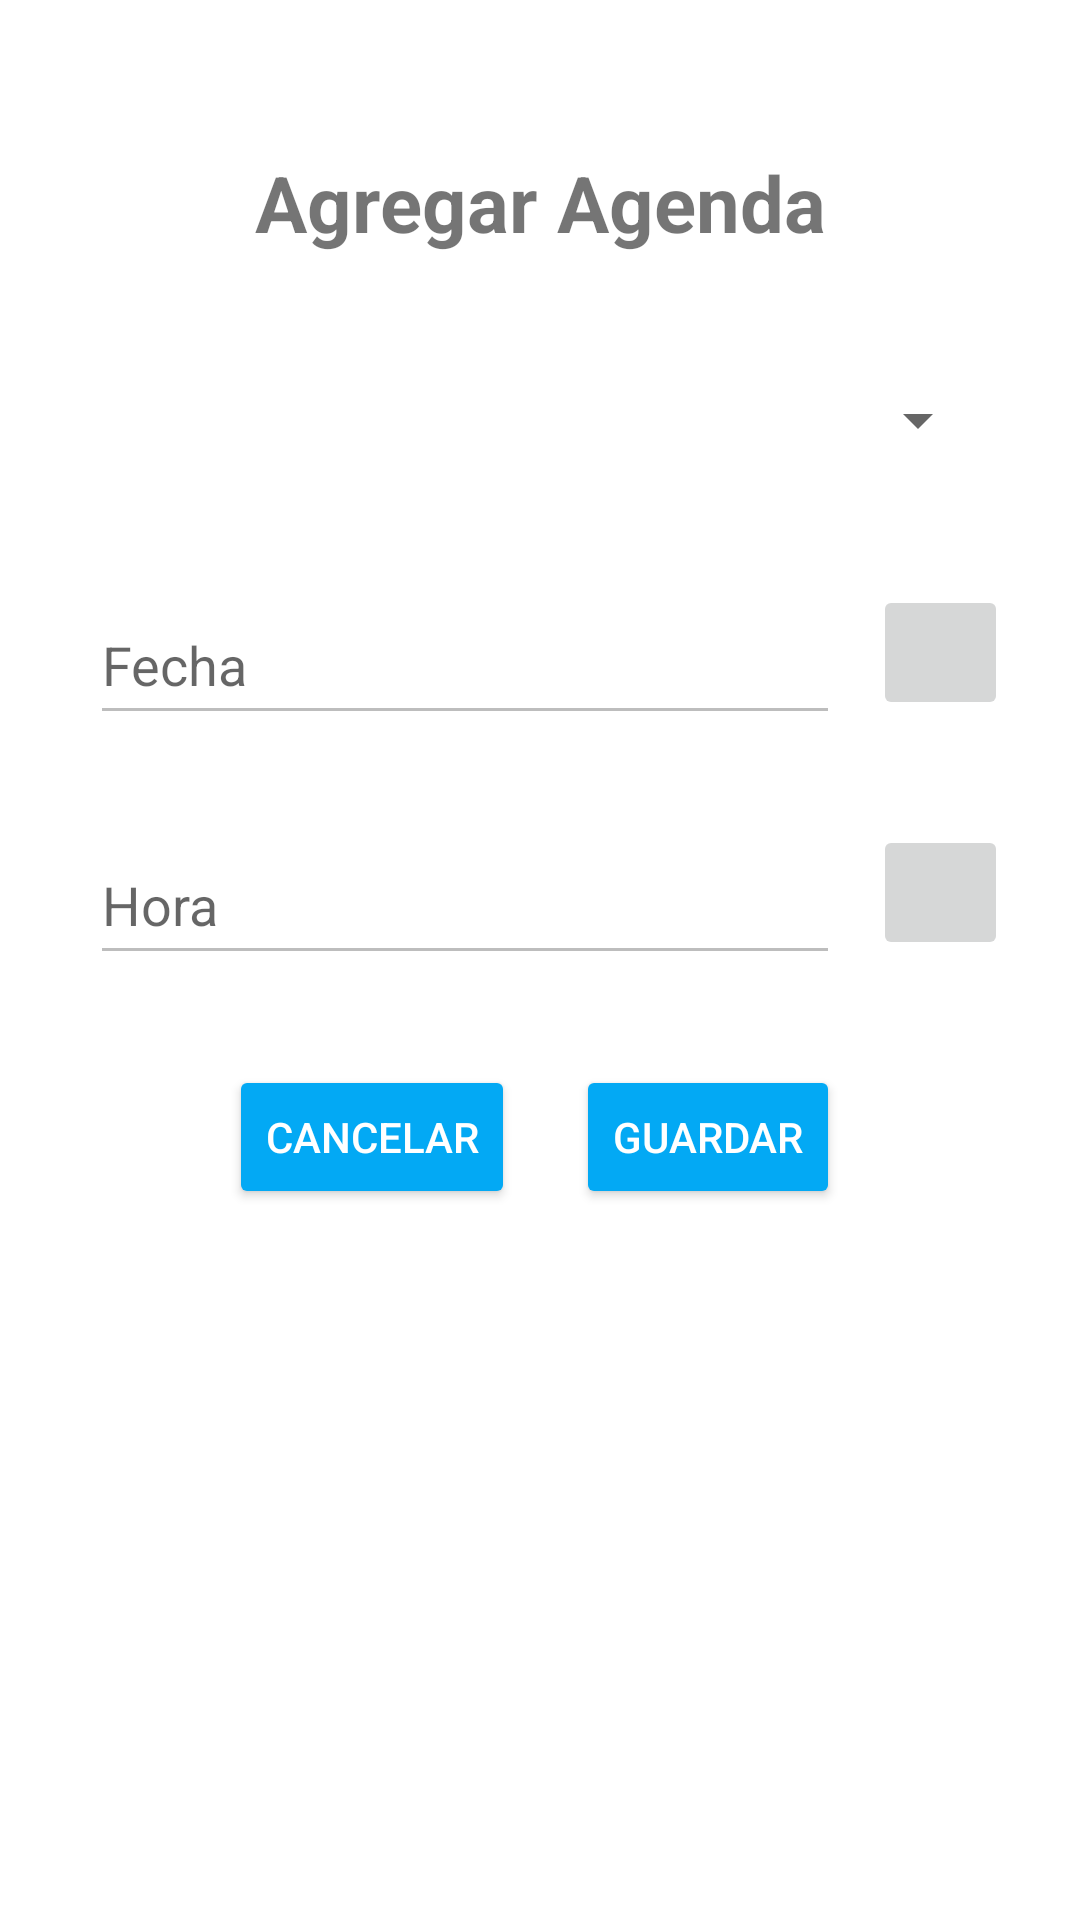

Android layout source for this screen:
<!-- AndroidManifest.xml: application theme Theme.AgendaAndroid -->
<!-- res/layout/activity_add_event.xml -->
<?xml version="1.0" encoding="utf-8"?>
<androidx.constraintlayout.widget.ConstraintLayout xmlns:android="http://schemas.android.com/apk/res/android"
    xmlns:app="http://schemas.android.com/apk/res-auto"
    xmlns:tools="http://schemas.android.com/tools"
    android:layout_width="match_parent"
    android:layout_height="match_parent"
    tools:context=".AddEventActivity">

    <Button
        android:id="@+id/btnAddEvent"
        style="@style/Widget.AppCompat.Button.Colored"
        android:layout_width="wrap_content"
        android:layout_height="wrap_content"
        android:layout_marginTop="@dimen/margin_top_btn"
        android:layout_marginEnd="80dp"
        android:text="@string/save"
        app:layout_constraintEnd_toEndOf="parent"
        app:layout_constraintTop_toBottomOf="@+id/etTime" />

    <Button
        android:id="@+id/btnCancel"
        style="@style/Widget.AppCompat.Button.Colored"
        android:layout_width="wrap_content"
        android:layout_height="wrap_content"
        android:layout_marginStart="60dp"
        android:layout_marginTop="@dimen/margin_top_btn"
        android:text="@string/cancel"
        app:layout_constraintEnd_toStartOf="@+id/btnAddEvent"
        app:layout_constraintHorizontal_bias="0.448"
        app:layout_constraintStart_toStartOf="parent"
        app:layout_constraintTop_toBottomOf="@+id/etTime" />

    <EditText
        android:id="@+id/etDate"
        android:layout_width="250dp"
        android:layout_height="50dp"
        android:layout_centerHorizontal="true"
        android:layout_centerVertical="true"
        android:layout_marginStart="30dp"
        android:layout_marginTop="@dimen/margin_top_et"
        android:enabled="false"
        android:ems="10"
        android:inputType="date"
        android:hint="@string/date"
        app:layout_constraintStart_toStartOf="parent"
        app:layout_constraintTop_toBottomOf="@+id/spinnerActivity" />

    <EditText
        android:id="@+id/etTime"
        android:layout_width="250dp"
        android:layout_height="50dp"
        android:layout_centerHorizontal="true"
        android:layout_centerVertical="true"
        android:enabled="false"
        android:layout_marginStart="30dp"
        android:layout_marginTop="@dimen/margin_top_et"
        android:ems="10"
        android:inputType="time"
        android:hint="@string/hour"
        app:layout_constraintStart_toStartOf="parent"
        app:layout_constraintTop_toBottomOf="@+id/etDate" />

    <TextView
        android:id="@+id/textView"
        android:layout_width="wrap_content"
        android:layout_height="wrap_content"
        android:layout_marginTop="50dp"
        android:gravity="center"
        android:text="@string/add_quote"
        android:textSize="26sp"
        android:textStyle="bold"
        app:layout_constraintEnd_toEndOf="parent"
        app:layout_constraintStart_toStartOf="parent"
        app:layout_constraintTop_toTopOf="parent" />

    <Spinner
        android:id="@+id/spinnerActivity"
        android:layout_width="300dp"
        android:layout_height="50dp"
        android:layout_centerHorizontal="true"
        android:layout_centerVertical="true"
        android:layout_marginStart="30dp"
        android:layout_marginEnd="30dp"
        android:layout_marginTop="@dimen/margin_top_et"
        app:layout_constraintEnd_toEndOf="parent"
        app:layout_constraintStart_toStartOf="parent"
        app:layout_constraintTop_toBottomOf="@+id/textView" />

    <ImageButton
        android:id="@+id/ibDate"
        android:layout_width="45dp"
        android:layout_height="45dp"
        android:layout_marginTop="30dp"
        android:scaleType="fitCenter"
        android:adjustViewBounds="true"
        app:layout_constraintEnd_toEndOf="parent"
        app:layout_constraintHorizontal_bias="0.312"
        app:layout_constraintStart_toEndOf="@+id/etDate"
        app:layout_constraintTop_toBottomOf="@+id/spinnerActivity"
        app:srcCompat="@mipmap/calendar" />

    <ImageButton
        android:id="@+id/ibTime"
        android:layout_width="45dp"
        android:layout_height="45dp"
        android:layout_marginTop="30dp"
        android:scaleType="fitCenter"
        android:adjustViewBounds="true"
        app:layout_constraintEnd_toEndOf="parent"
        app:layout_constraintHorizontal_bias="0.312"
        app:srcCompat="@mipmap/clock"
        app:layout_constraintStart_toEndOf="@+id/etTime"
        app:layout_constraintTop_toBottomOf="@+id/etDate" />

</androidx.constraintlayout.widget.ConstraintLayout>
<!-- resources referenced by this layout -->
<resources>
  <dimen name="margin_top_btn">30dp</dimen>
  <dimen name="margin_top_et">30dp</dimen>
  <string name="add_quote">Agregar Agenda</string>
  <string name="cancel">Cancelar</string>
  <string name="date">Fecha</string>
  <string name="hour">Hora</string>
  <string name="save">Guardar</string>
  <style name="Theme.AgendaAndroid" parent="Theme.MaterialComponents.DayNight.NoActionBar">
          
          <item name="colorPrimary">@color/blue_500</item>
          <item name="colorPrimaryVariant">@color/blue_700</item>
          <item name="colorOnPrimary">@color/white</item>
          
          <item name="colorSecondary">@color/blue_500</item>
          <item name="colorSecondaryVariant">@color/teal_700</item>
          <item name="colorOnSecondary">@color/white</item>
          
          <item name="android:statusBarColor" tools:targetApi="l">?attr/colorPrimaryVariant</item>
          
      </style>
  <color name="blue_500">#03A9F4</color>
  <color name="blue_700">#2196F3</color>
  <color name="white">#FFFFFFFF</color>
  <color name="teal_700">#FF018786</color>
</resources>
